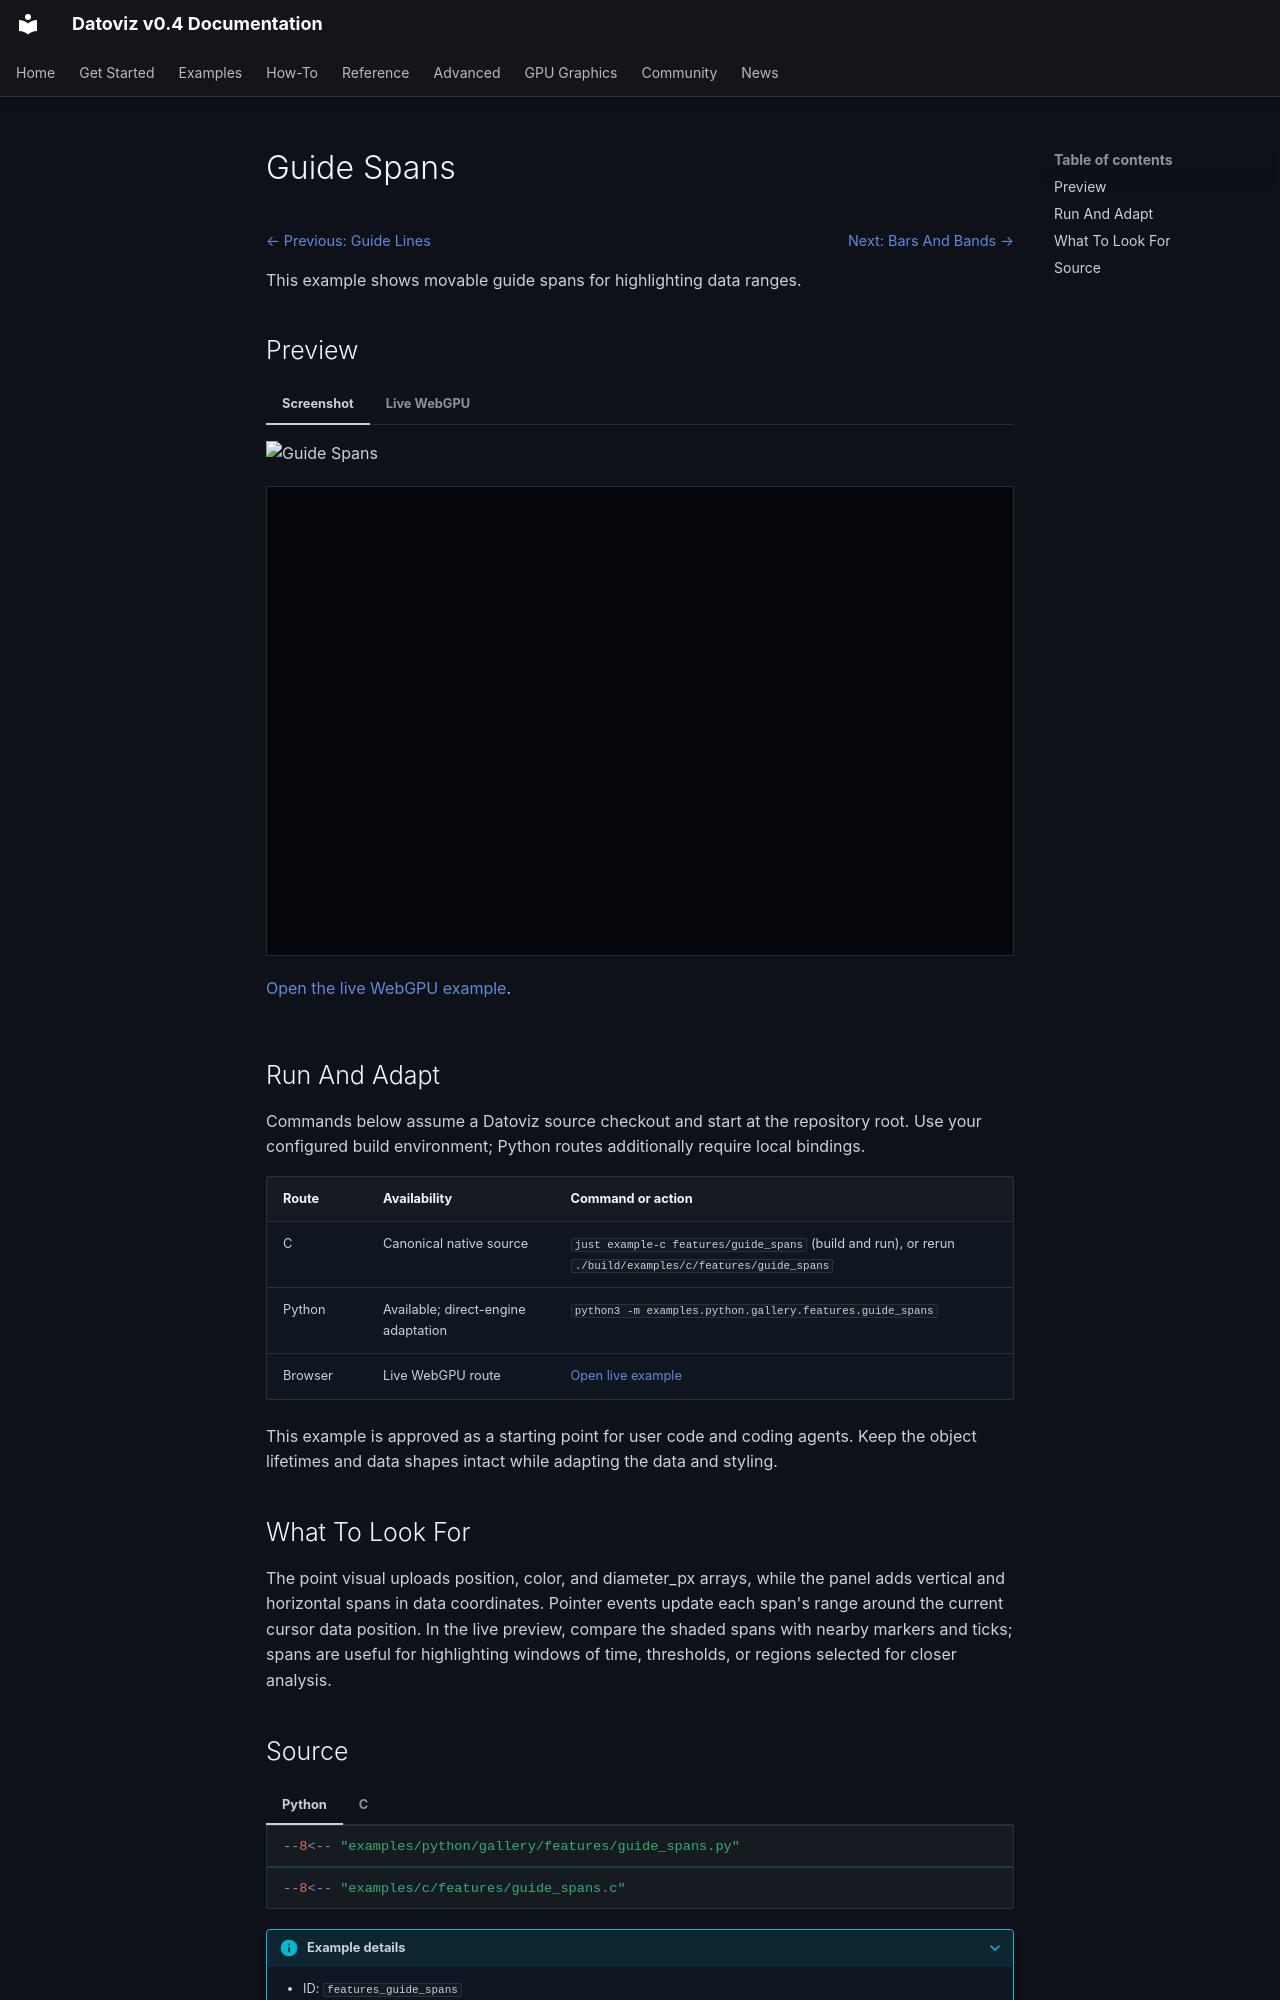

repository: datoviz/datoviz · page: examples/features/guide-spans/index.html · generator: mkdocs

# Guide Spans

<!-- WARNING: generated by tools/build_gallery.py from examples/c/MANIFEST.yaml -->

<nav class="dvz-example-nav dvz-example-nav--top" aria-label="Example navigation">
<div class="dvz-example-nav__siblings">
<span class="dvz-example-nav__previous"><a href="../guide-lines/">← Previous: Guide Lines</a></span>
<span class="dvz-example-nav__next"><a href="../bars-bands/">Next: Bars And Bands →</a></span>
</div>
</nav>

This example shows movable guide spans for highlighting data ranges.

## Preview

=== "Screenshot"

    ![Guide Spans](../../assets/gallery/v0.4/features/features_guide_spans.webp)

=== "Live WebGPU"

    <div class="dvz-webgpu-live" markdown="1">
    <iframe src="../../webgpu/live.html?id=features_guide_spans" title="Guide Spans WebGPU live example" loading="lazy" allow="fullscreen; webgpu"></iframe>
    </div>

    <a href="../../webgpu/live.html?id=features_guide_spans">Open the live WebGPU example</a>.

## Run And Adapt

Commands below assume a Datoviz source checkout and start at the repository root.
Use your configured build environment; Python routes additionally require local bindings.

| Route | Availability | Command or action |
| --- | --- | --- |
| C | Canonical native source | `just example-c features/guide_spans` (build and run), or rerun `./build/examples/c/features/guide_spans` |
| Python | Available; direct-engine adaptation | `python3 -m examples.python.gallery.features.guide_spans` |
| Browser | Live WebGPU route | <a href="../../webgpu/live.html?id=features_guide_spans">Open live example</a> |

This example is approved as a starting point for user code and coding agents. Keep the
object lifetimes and data shapes intact while adapting the data and styling.

## What To Look For

The point visual uploads position, color, and diameter_px arrays, while the panel adds vertical and horizontal spans in data coordinates. Pointer events update each span's range around the current cursor data position. In the live preview, compare the shaded spans with nearby markers and ticks; spans are useful for highlighting windows of time, thresholds, or regions selected for closer analysis.
